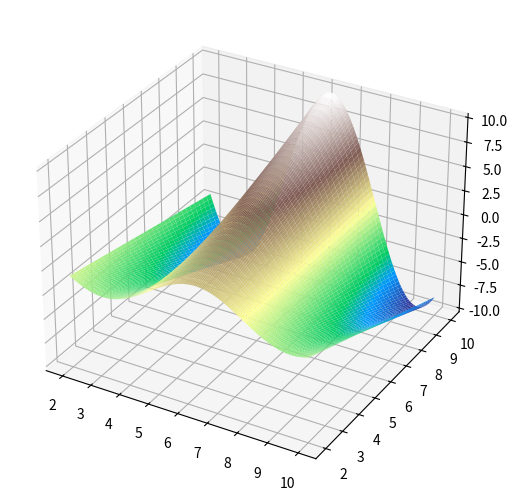

Python code for this plot:
'''
More Broadcasting
=================

Here is the same example, but with many more points.  The x and y arrays have 800 values and the z=0 plane will
therefore have 800x800=640000 points at which we calculate our formula.  I've changed the formula this time to 
create a more interesting surface:
            z = y * np.cos(x)
'''

import numpy as np
import matplotlib
from matplotlib import cm
from matplotlib.ticker import LinearLocator, FormatStrFormatter
import matplotlib.pyplot as plt
import numpy as np
from mpl_toolkits.mplot3d import axes3d, Axes3D

# a = [2, 4, 6, 8, 10]
a = np.arange(2, 10, 0.01)
x = np.hstack(a)
y = np.vstack(a)
z = y * np.cos(x)

figure = plt.figure()
ax = Axes3D(figure, auto_add_to_figure=False)
figure.add_axes(ax)

surface = ax.plot_surface(x, y, z, cmap="terrain", rstride = 25, cstride = 5) #, rstride=1, cstride=1, cmap=cmap, linewidth=0, antialiased=False)
plt.show()
